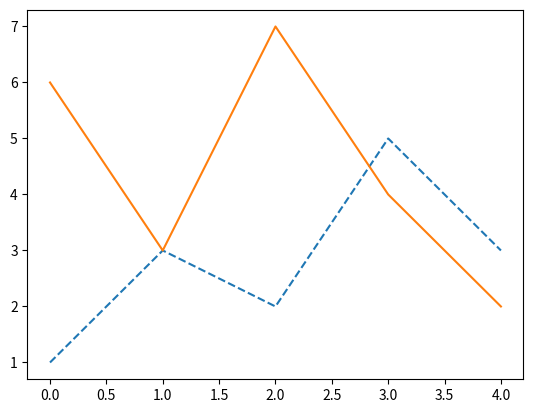

Here is the Python script that generated this plot:
# -*- coding: utf-8 -*-
"""
Created on Wed Sep 20 15:51:25 2023

@author: Admin
"""
'''
Q.1
Write a Pandas program to replace the 'qualify' column contains the values 'yes' and 'no' with True and False. 
Sample Python dictionary data and list labels:
exam_data = {'name': ['Ram', 'Sham', 'Krishna', 'Ramkrishna', 'Shubhendu', 'Mahesh', 'Matthew', 'Laura', 'Kevin', 'Jonas'],
'score': [12.5, 9, 16.5, np.nan, 9, 20, 14.5, np.nan, 8, 19],
'attempts': [1, 3, 2, 3, 2, 3, 1, 1, 2, 1],
'qualify': ['yes', 'no', 'yes', 'no', 'no', 'yes', 'yes', 'no', 'no', 'yes']}
labels = ['a', 'b', 'c', 'd', 'e', 'f', 'g', 'h', 'i', 'j']

'''

import pandas as pd 
import numpy as np
exam_data = {'name': ['Ram', 'Sham', 'Krishna', 'Ramkrishna', 'Shubhendu', 'Mahesh', 'Matthew', 'Laura', 'Kevin', 'Jonas'],
             'score': [12.5, 9, 16.5, np.nan, 9, 20, 14.5, np.nan, 8, 19],
             'attempts': [1, 3, 2, 3, 2, 3, 1, 1, 2, 1],
             'qualify': ['yes', 'no', 'yes', 'no', 'no', 'yes', 'yes', 'no', 'no', 'yes']
            }
labels = ['a', 'b', 'c', 'd', 'e', 'f', 'g', 'h', 'i', 'j']

df=pd.DataFrame(exam_data)
df

df['qualify'].replace('yes','True')
df

'''
Q2Write a Python program to plot two or more lines  with different styles. 
'''
import matplotlib.pyplot as plt

plt.plot([1,3,2,5,3],'--')
plt.plot([6,3,7,4,2],'-')
plt.show()


'''Q.3 Create an array[1,2,3] write L1 and L2 norm value for it'''
import numpy as np

array=np.array([1,2,3])
array

'''
Q.4 Write a NumPy program create [[1, 0], [1, 2]] square array and  
compute the determinant of a given square array.
'''
array2=np.array([[1, 0], [1, 2]])
array2
print(np.linalg.det(array2))
'''
Q.5 Write a Python function to find the kth smallest element in a list.
'''

def find_smallest(lst,k):
    lst2=[]
    lst2=(sorted(l1))
    return (lst2[k-1])

l1=[34,2,67,453,653,87,1]
print(find_smallest(l1,2))




